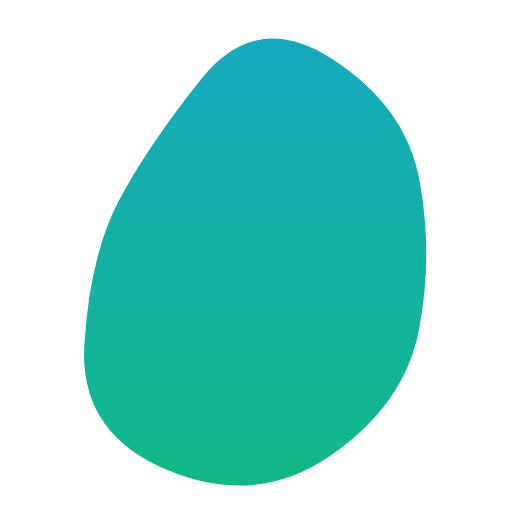
t = 0.00 s
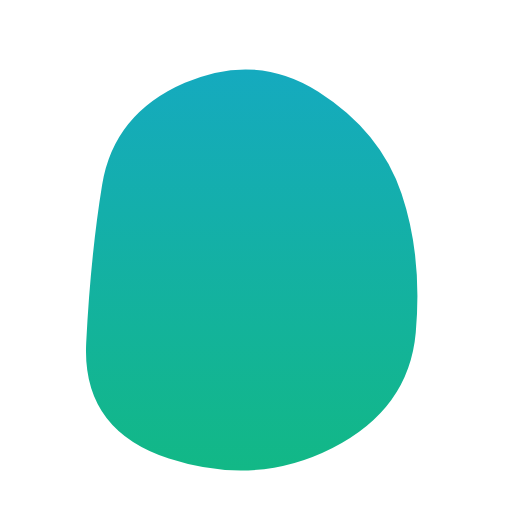
t = 1.88 s
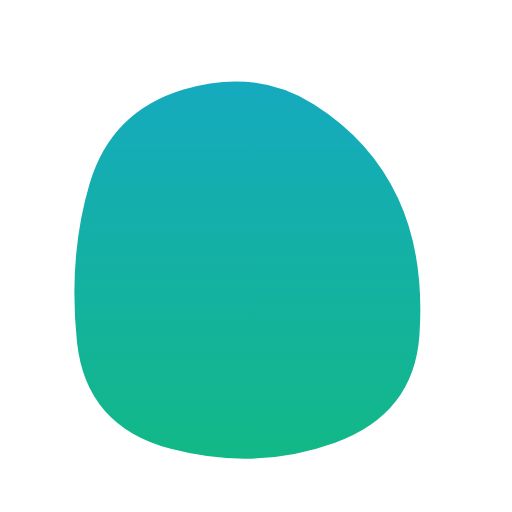
t = 3.13 s
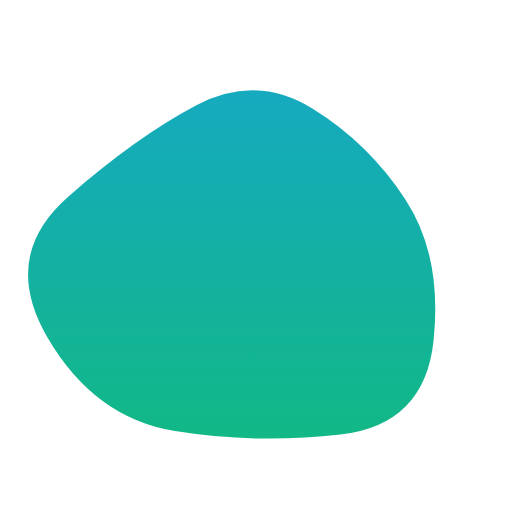
t = 5.00 s
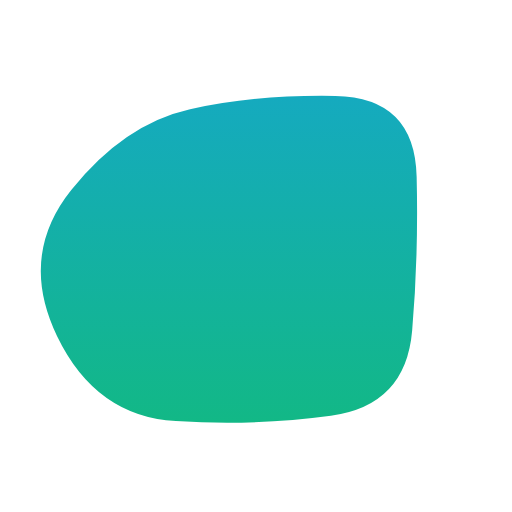
t = 6.88 s
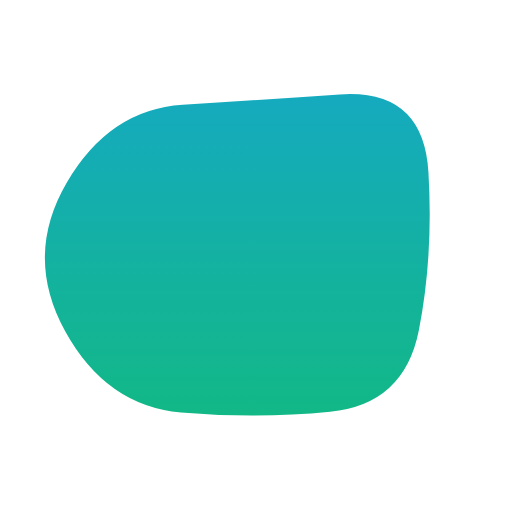
t = 8.13 s

The animated SVG that drew these frames (rendered in a browser with its animation timeline set to each time). Animation: 1 SMIL element (animate=1); frames cover the first 8.12 s, repeats indefinitely.

<svg version="1.1" xmlns="http://www.w3.org/2000/svg" viewBox="0 0 500 500" width="100%" id="blobSvg" style="opacity: 1;">
                        <defs>
                        <linearGradient id="gradient" x1="0%" y1="0%" x2="0%" y2="100%">
                            <stop offset="0%" style="stop-color: rgb(21, 170, 191);"></stop>
                            <stop offset="100%" style="stop-color: rgb(18, 184, 134);"></stop>
                        </linearGradient>
                        </defs>
                        
                    <path id="blob" fill="url(#gradient)" style="opacity: 1;"><animate attributeName="d" dur="15000ms" repeatCount="indefinite" values="M409.06419,322.5266Q395.0532,395.0532,322.5266,445.11739Q250,495.18159,163.51944,459.07135Q77.03888,422.96112,82.39949,336.48056Q87.7601,250,115.64271,196.76266Q143.52532,143.52532,196.76266,76.83657Q250,10.14783,323.24578,56.82813Q396.49156,103.50844,409.78338,176.75422Q423.07519,250,409.06419,322.5266Z;M405.0078,325.44624Q400.89248,400.89248,325.44624,434.97549Q250,469.0585,165.42535,444.1039Q80.8507,419.1493,84.75627,334.57465Q88.66184,250,94.44262,175.1117Q100.2234,100.2234,175.1117,82.29749Q250,64.37159,306.73538,100.45042Q363.47075,136.52925,386.29693,193.26462Q409.12312,250,405.0078,325.44624Z;M423.42552,332.41134Q414.82268,414.82268,332.41134,424.30554Q250,433.78841,170.96572,420.92848Q91.93144,408.06856,46.07152,329.03428Q0.21159,250,66.88003,191.77423Q133.54846,133.54846,191.77423,102.82861Q250,72.10876,305.00592,106.04846Q360.01185,139.98815,396.0201,194.99408Q432.02836,250,423.42552,332.41134Z;M395.5,320Q390,390,320,400Q250,410,172,408Q94,406,59,328Q24,250,70.5,183.5Q117,117,183.5,108Q250,99,335,89.5Q420,80,410.5,165Q401,250,395.5,320Z;M449.66467,329.57458Q409.14917,409.14917,329.57458,407.97733Q250,406.80549,191.3735,387.02924Q132.74701,367.25299,77.06026,308.6265Q21.3735,250,49.05191,163.36516Q76.73032,76.73032,163.36516,85.537Q250,94.34367,322.00775,100.16408Q394.01551,105.98449,442.09784,177.99225Q490.18018,250,449.66467,329.57458Z;M449.05134,329.9003Q409.80059,409.80059,329.9003,451.15995Q250,492.5193,162.89881,458.36084Q75.79762,424.20238,65.04837,337.10119Q54.29911,250,85.74629,183.59673Q117.19347,117.19347,183.59673,88.1905Q250,59.18753,328.8549,75.73886Q407.7098,92.2902,448.00594,171.1451Q488.30208,250,449.05134,329.9003Z;M409.06419,322.5266Q395.0532,395.0532,322.5266,445.11739Q250,495.18159,163.51944,459.07135Q77.03888,422.96112,82.39949,336.48056Q87.7601,250,115.64271,196.76266Q143.52532,143.52532,196.76266,76.83657Q250,10.14783,323.24578,56.82813Q396.49156,103.50844,409.78338,176.75422Q423.07519,250,409.06419,322.5266Z"></animate></path></svg>